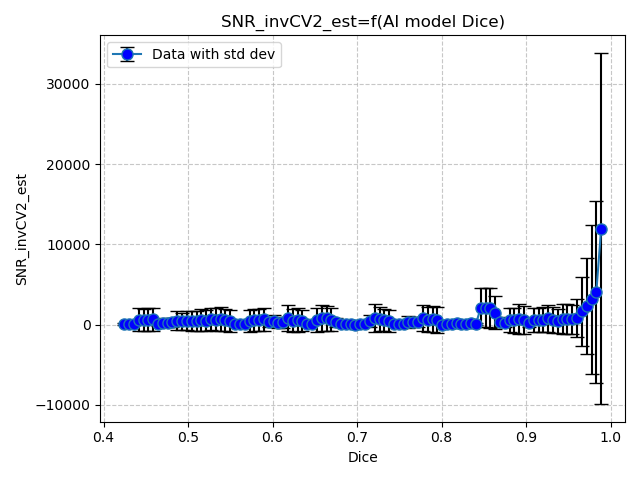

The table this chart was drawn from, first rows:
Dice, SNR_invCV2_est
0.4244, 58.44
0.4301, 72.04
0.4358, 66.18
0.4415, 640.5
0.4472, 579.6
0.4529, 619.9
0.4586, 647.3
0.4643, 128.1
0.47, 264.6
0.4757, 248.6
0.4814, 313.9
0.4871, 512.9
0.4928, 394.3
0.4985, 482.2
0.5042, 423.6
0.5099, 488.6
0.5156, 570.4
0.5213, 516.1
0.527, 701.8
0.5327, 613.9
0.5384, 727.3
0.5441, 554.6
0.5498, 509.1
0.5555, 119.2
0.5612, 113.2
0.5669, 129.1
0.5726, 472.7
0.5783, 539.3
0.584, 620.1
0.5897, 658.1
0.5954, 271.3
0.6011, 431.8
0.6068, 223.7
0.6125, 290.2
0.6182, 816
0.6239, 516.4
0.6296, 576.2
0.6353, 511.2
0.641, 94.37
0.6467, 84.09
0.6524, 574.7
0.6581, 873.1
0.6638, 797.3
0.6695, 641.4
0.6752, 282
0.6809, 61.34
0.6866, 67.41
0.6923, 62.1
0.698, 17.39
0.7037, 22.43
0.7094, 33
0.7151, 476.8
0.7208, 815.7
0.7265, 692
0.7322, 541.5
0.7379, 480.1
0.7436, 142.7
0.7493, 84.13
0.755, 110.3
0.7607, 321.6
... 40 more rows
